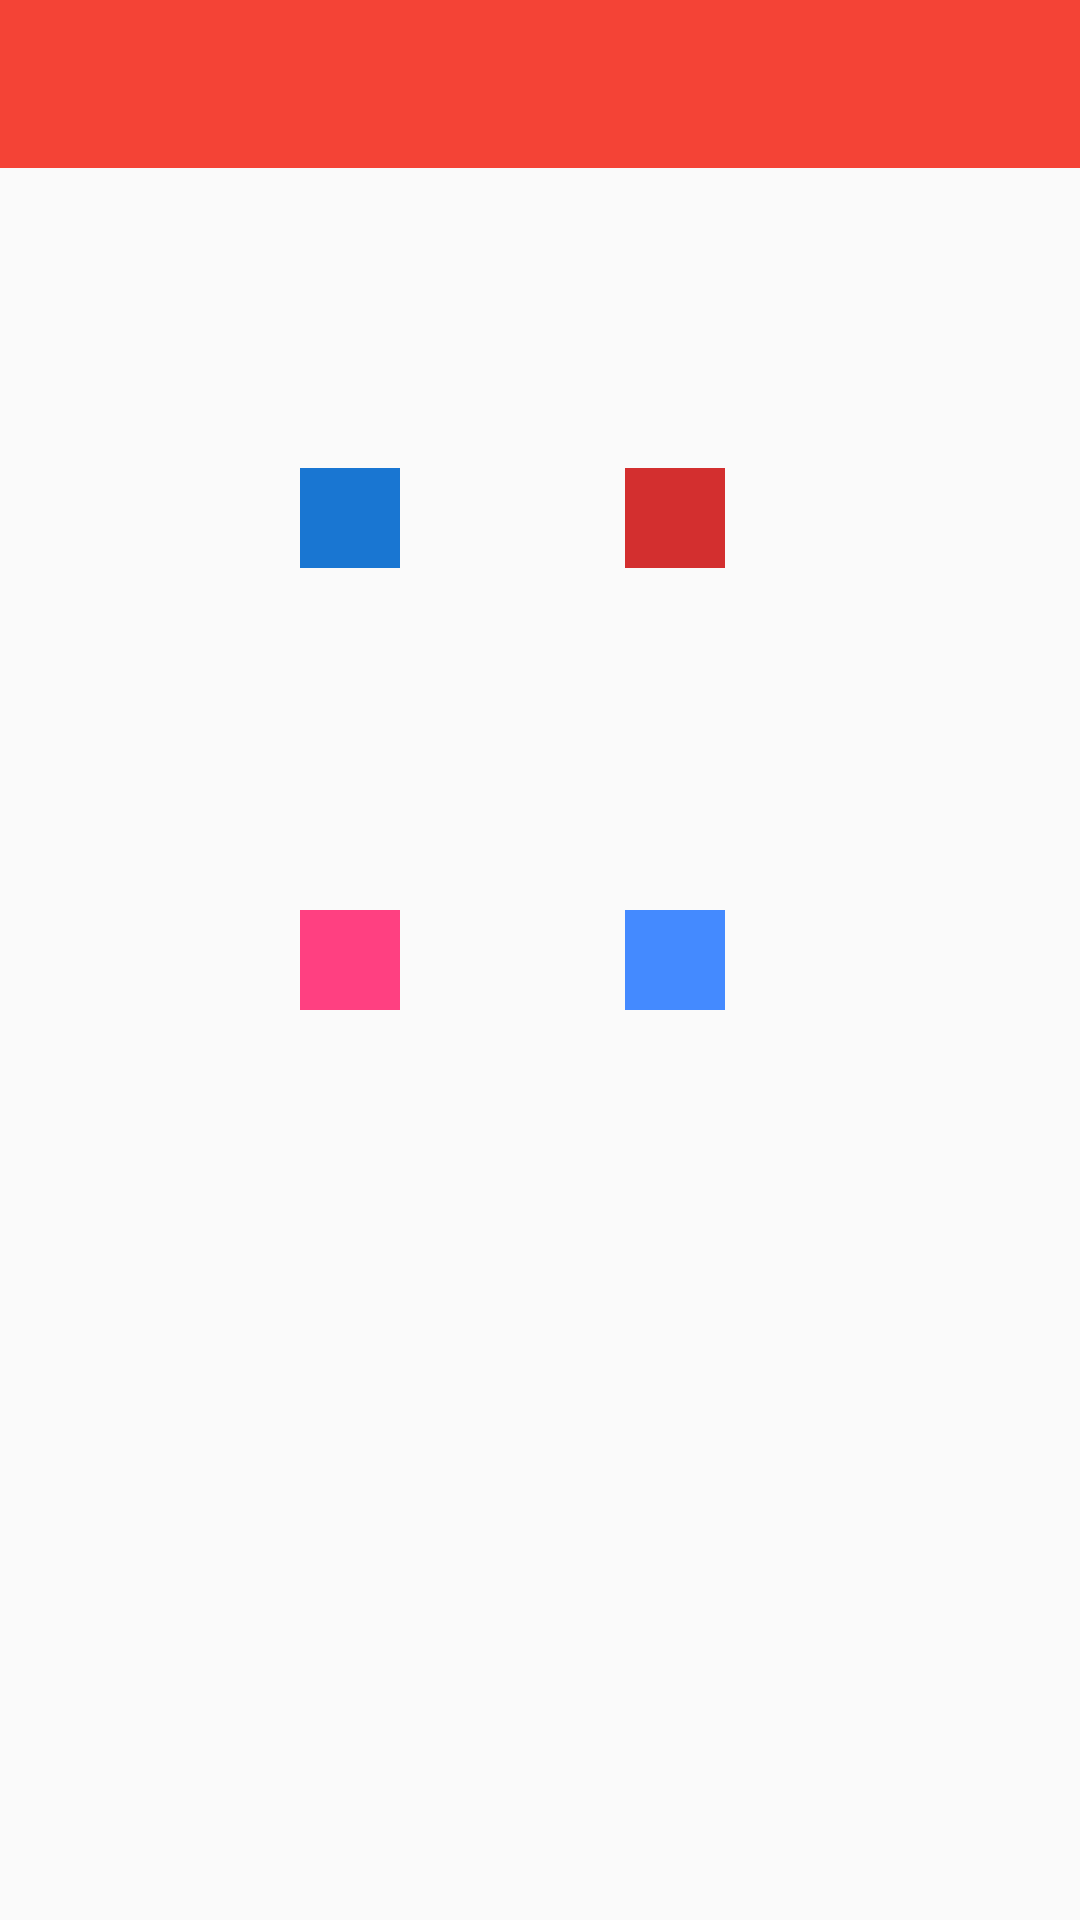

This screen was rendered from an Android layout file. Write that file and the resources it references.
<!-- AndroidManifest.xml: application theme AppTheme.Red -->
<!-- res/layout/activity_base.xml -->
<RelativeLayout xmlns:android="http://schemas.android.com/apk/res/android"
    xmlns:tools="http://schemas.android.com/tools"
    android:id="@+id/viewGroup"
    android:layout_width="match_parent"
    android:layout_height="match_parent"
    tools:context=".MainActivity">

    <android.support.v7.widget.Toolbar
        android:id="@+id/toolbar"
        android:layout_width="match_parent"
        android:layout_height="wrap_content"
        android:layout_alignParentTop="true"
        android:background="?attr/colorPrimary"
        android:minHeight="?attr/actionBarSize" />

    <View
        android:id="@+id/view1"
        android:layout_width="100px"
        android:layout_height="100px"
        android:layout_alignLeft="@+id/view4"
        android:layout_alignStart="@+id/view4"
        android:layout_below="@+id/toolbar"
        android:layout_marginTop="100dp"
        android:background="@color/blueColorPrimaryDark" />

    <View
        android:id="@+id/view2"
        android:layout_width="100px"
        android:layout_height="100px"
        android:layout_alignLeft="@+id/view3"
        android:layout_alignStart="@+id/view3"
        android:layout_alignTop="@+id/view1"
        android:background="@color/redColorPrimaryDark" />

    <View
        android:id="@+id/view3"
        android:layout_width="100px"
        android:layout_height="100px"
        android:layout_centerVertical="true"
        android:layout_marginLeft="75dp"
        android:layout_marginStart="75dp"
        android:layout_toEndOf="@+id/view4"
        android:layout_toRightOf="@+id/view4"
        android:background="@color/redColorAccent" />

    <View
        android:id="@+id/view4"
        android:layout_width="100px"
        android:layout_height="100px"
        android:layout_alignParentLeft="true"
        android:layout_alignParentStart="true"
        android:layout_alignTop="@+id/view3"
        android:layout_marginLeft="100dp"
        android:layout_marginStart="100dp"
        android:background="@color/blueColorAccent" />

</RelativeLayout>
<!-- resources referenced by this layout -->
<resources>
  <color name="blueColorAccent">#FF4081</color>
  <color name="blueColorPrimaryDark">#1976D2</color>
  <color name="redColorAccent">#448AFF</color>
  <color name="redColorPrimaryDark">#D32F2F</color>
  <style name="AppTheme.Red" parent="Theme.AppCompat.Light.NoActionBar">
  
          
          
          <item name="colorPrimary">@color/redColorPrimary</item>
          
          <item name="colorPrimaryDark">@color/redColorPrimaryDark</item>
          
          <item name="colorAccent">@color/redColorAccent</item>
      </style>
  <color name="redColorPrimary">#F44336</color>
</resources>
